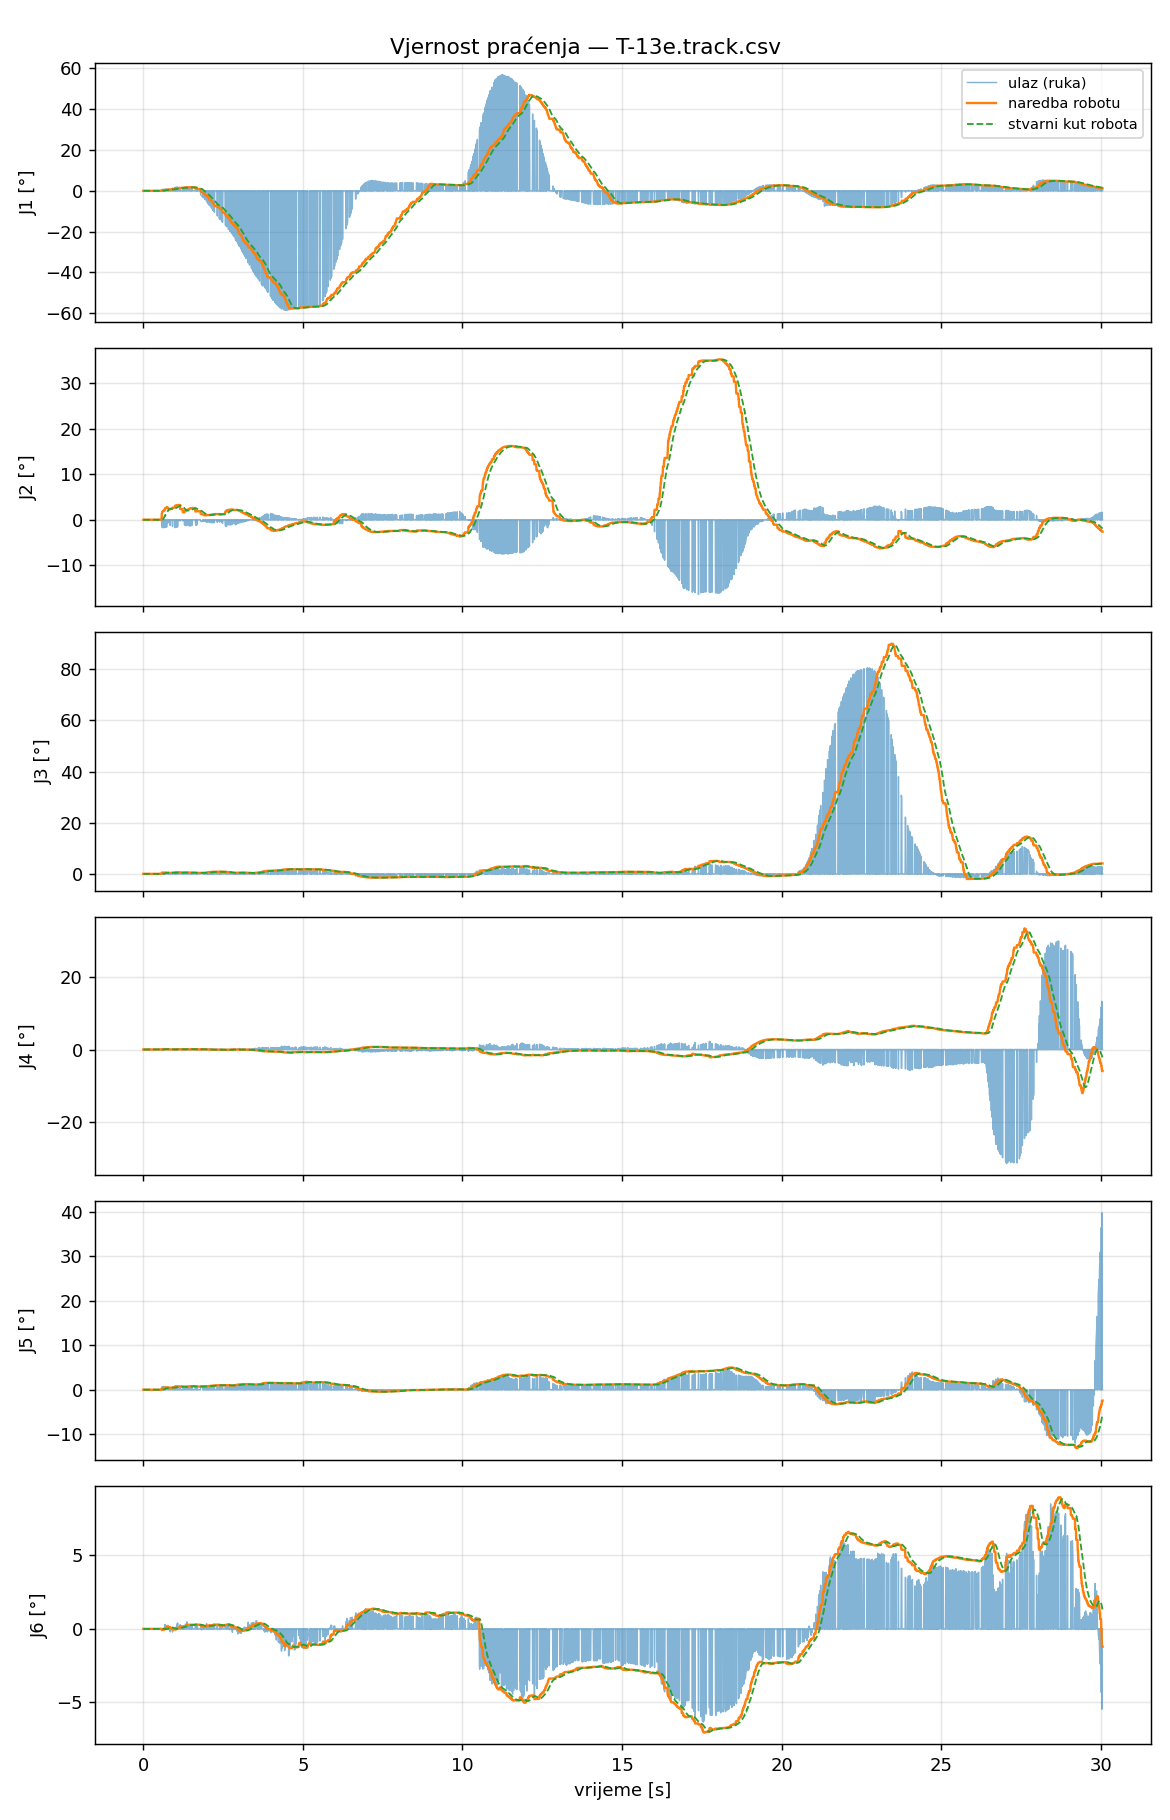

Data behind this chart, as committed beside it:
t_s, t_capture, in_J1_deg, filt_J1_deg, target_J1_deg, cmd_J1_deg, act_J1_deg, ratelim_J1, rangeclamp_J1, halted_J1, in_J2_deg, filt_J2_deg, target_J2_deg, cmd_J2_deg, act_J2_deg, ratelim_J2, rangeclamp_J2, halted_J2, in_J3_deg, filt_J3_deg, target_J3_deg, cmd_J3_deg, act_J3_deg, ratelim_J3
0.000000, 1788222080, 0.0000, 0.0000, 0.0000, 0.0000, 0.0028, 0, 0, 1, 0.0000, 0.0000, 0.0000, 0.0000, 0.0000, 0, 0, 1, 0.0000, 0.0000, 0.0000, 0.0000, 0.0006, 0
0.007656, 1788222080, 0.0000, 0.0000, 0.0000, 0.0000, 0.0021, 0, 0, 1, 0.0000, 0.0000, 0.0000, 0.0000, -0.0007, 0, 0, 1, 0.0000, 0.0000, 0.0000, 0.0000, 0.0020, 0
0.01574, 1788222080, 0.0000, 0.0000, 0.0000, 0.0000, 0.0021, 0, 0, 1, 0.0000, 0.0000, 0.0000, 0.0000, 0.0014, 0, 0, 1, 0.0000, 0.0000, 0.0000, 0.0000, 0.0020, 0
0.02408, 1788222080, 0.0000, 0.0000, 0.0000, 0.0000, 0.0007, 0, 0, 1, 0.0000, 0.0000, 0.0000, 0.0000, 0.0000, 0, 0, 1, 0.0000, 0.0000, 0.0000, 0.0000, 0.0014, 0
0.03236, 1788222080, 0.0000, 0.0000, 0.0000, 0.0000, 0.0021, 0, 0, 1, 0.0000, 0.0000, 0.0000, 0.0000, -0.0007, 0, 0, 1, 0.0000, 0.0000, 0.0000, 0.0000, 0.0000, 0
0.03989, 1788222080, 0.0000, 0.0000, 0.0000, 0.0000, 0.0007, 0, 0, 1, 0.0000, 0.0000, 0.0000, 0.0000, 0.0007, 0, 0, 1, 0.0000, 0.0000, 0.0000, 0.0000, -0.0007, 0
0.04826, 1788222080, 0.0000, 0.0000, 0.0000, 0.0000, 0.0000, 0, 0, 1, 0.0000, 0.0000, 0.0000, 0.0000, 0.0014, 0, 0, 1, 0.0000, 0.0000, 0.0000, 0.0000, 0.0000, 0
0.05634, 1788222080, 0.0000, 0.0000, 0.0000, 0.0000, 0.0014, 0, 0, 1, 0.0000, 0.0000, 0.0000, 0.0000, 0.0014, 0, 0, 1, 0.0000, 0.0000, 0.0000, 0.0000, 0.0006, 0
0.06441, 1788222080, 0.0000, 0.0000, 0.0000, 0.0000, 0.0000, 0, 0, 1, 0.0000, 0.0000, 0.0000, 0.0000, -0.0007, 0, 0, 1, 0.0000, 0.0000, 0.0000, 0.0000, 0.0006, 0
0.07252, 1788222080, 0.0000, 0.0000, 0.0000, 0.0000, 0.0021, 0, 0, 1, 0.0000, 0.0000, 0.0000, 0.0000, 0.0007, 0, 0, 1, 0.0000, 0.0000, 0.0000, 0.0000, 0.0006, 0
0.08072, 1788222080, 0.0000, 0.0000, 0.0000, 0.0000, 0.0007, 0, 0, 1, 0.0000, 0.0000, 0.0000, 0.0000, 0.0014, 0, 0, 1, 0.0000, 0.0000, 0.0000, 0.0000, -0.0014, 0
0.08776, 1788222080, 0.0000, 0.0000, 0.0000, 0.0000, 0.0028, 0, 0, 1, 0.0000, 0.0000, 0.0000, 0.0000, 0.0000, 0, 0, 1, 0.0000, 0.0000, 0.0000, 0.0000, 0.0006, 0
0.09609, 1788222080, 0.0000, 0.0000, 0.0000, 0.0000, -0.0014, 0, 0, 1, 0.0000, 0.0000, 0.0000, 0.0000, -0.0014, 0, 0, 1, 0.0000, 0.0000, 0.0000, 0.0000, 0.0000, 0
0.1046, 1788222080, 0.0000, 0.0000, 0.0000, 0.0000, 0.0007, 0, 0, 1, 0.0000, 0.0000, 0.0000, 0.0000, 0.0021, 0, 0, 1, 0.0000, 0.0000, 0.0000, 0.0000, 0.0020, 0
0.1126, 1788222080, 0.0000, 0.0000, 0.0000, 0.0000, 0.0007, 0, 0, 1, 0.0000, 0.0000, 0.0000, 0.0000, 0.0014, 0, 0, 1, 0.0000, 0.0000, 0.0000, 0.0000, 0.0027, 0
0.1204, 1788222080, 0.0000, 0.0000, 0.0000, 0.0000, 0.0041, 0, 0, 1, 0.0000, 0.0000, 0.0000, 0.0000, 0.0021, 0, 0, 1, 0.0000, 0.0000, 0.0000, 0.0000, 0.0006, 0
0.128, 1788222080, 0.0000, 0.0000, 0.0000, 0.0000, 0.0007, 0, 0, 1, 0.0000, 0.0000, 0.0000, 0.0000, -0.0007, 0, 0, 1, 0.0000, 0.0000, 0.0000, 0.0000, 0.0014, 0
0.136, 1788222080, 0.0000, 0.0000, 0.0000, 0.0000, 0.0014, 0, 0, 1, 0.0000, 0.0000, 0.0000, 0.0000, -0.0007, 0, 0, 1, 0.0000, 0.0000, 0.0000, 0.0000, 0.0020, 0
0.1439, 1788222080, 0.0000, 0.0000, 0.0000, 0.0000, -0.0007, 0, 0, 1, 0.0000, 0.0000, 0.0000, 0.0000, -0.0027, 0, 0, 1, 0.0000, 0.0000, 0.0000, 0.0000, 0.0014, 0
0.1519, 1788222080, 0.0000, 0.0000, 0.0000, 0.0000, 0.0000, 0, 0, 1, 0.0000, 0.0000, 0.0000, 0.0000, -0.0007, 0, 0, 1, 0.0000, 0.0000, 0.0000, 0.0000, 0.0006, 0
0.1605, 1788222080, 0.0000, 0.0000, 0.0000, 0.0000, 0.0014, 0, 0, 1, 0.0000, 0.0000, 0.0000, 0.0000, -0.0014, 0, 0, 1, 0.0000, 0.0000, 0.0000, 0.0000, -0.0014, 0
0.1682, 1788222080, 0.0000, 0.0000, 0.0000, 0.0000, 0.0007, 0, 0, 1, 0.0000, 0.0000, 0.0000, 0.0000, 0.0007, 0, 0, 1, 0.0000, 0.0000, 0.0000, 0.0000, -0.0007, 0
0.1765, 1788222080, 0.0000, 0.0000, 0.0000, 0.0000, 0.0014, 0, 0, 1, 0.0000, 0.0000, 0.0000, 0.0000, -0.0020, 0, 0, 1, 0.0000, 0.0000, 0.0000, 0.0000, 0.0006, 0
0.1847, 1788222080, 0.0000, 0.0000, 0.0000, 0.0000, 0.0000, 0, 0, 1, 0.0000, 0.0000, 0.0000, 0.0000, 0.0000, 0, 0, 1, 0.0000, 0.0000, 0.0000, 0.0000, 0.0020, 0
0.1919, 1788222080, 0.0000, 0.0000, 0.0000, 0.0000, 0.0014, 0, 0, 1, 0.0000, 0.0000, 0.0000, 0.0000, -0.0007, 0, 0, 1, 0.0000, 0.0000, 0.0000, 0.0000, 0.0006, 0
0.2005, 1788222080, 0.0000, 0.0000, 0.0000, 0.0000, 0.0021, 0, 0, 1, 0.0000, 0.0000, 0.0000, 0.0000, -0.0014, 0, 0, 1, 0.0000, 0.0000, 0.0000, 0.0000, 0.0014, 0
0.2081, 1788222080, 0.0000, 0.0000, 0.0000, 0.0000, -0.0007, 0, 0, 1, 0.0000, 0.0000, 0.0000, 0.0000, -0.0007, 0, 0, 1, 0.0000, 0.0000, 0.0000, 0.0000, 0.0006, 0
0.2163, 1788222080, 0.0000, 0.0000, 0.0000, 0.0000, 0.0041, 0, 0, 1, 0.0000, 0.0000, 0.0000, 0.0000, -0.0014, 0, 0, 1, 0.0000, 0.0000, 0.0000, 0.0000, 0.0000, 0
0.2249, 1788222080, 0.0000, 0.0000, 0.0000, 0.0000, 0.0014, 0, 0, 1, 0.0000, 0.0000, 0.0000, 0.0000, -0.0014, 0, 0, 1, 0.0000, 0.0000, 0.0000, 0.0000, 0.0014, 0
0.2329, 1788222080, 0.0000, 0.0000, 0.0000, 0.0000, -0.0007, 0, 0, 1, 0.0000, 0.0000, 0.0000, 0.0000, -0.0020, 0, 0, 1, 0.0000, 0.0000, 0.0000, 0.0000, 0.0020, 0
0.2399, 1788222080, 0.0000, 0.0000, 0.0000, 0.0000, 0.0014, 0, 0, 1, 0.0000, 0.0000, 0.0000, 0.0000, -0.0014, 0, 0, 1, 0.0000, 0.0000, 0.0000, 0.0000, 0.0000, 0
0.2484, 1788222080, 0.0000, 0.0000, 0.0000, 0.0000, 0.0014, 0, 0, 1, 0.0000, 0.0000, 0.0000, 0.0000, 0.0014, 0, 0, 1, 0.0000, 0.0000, 0.0000, 0.0000, 0.0000, 0
0.2559, 1788222080, 0.0000, 0.0000, 0.0000, 0.0000, -0.0014, 0, 0, 1, 0.0000, 0.0000, 0.0000, 0.0000, -0.0007, 0, 0, 1, 0.0000, 0.0000, 0.0000, 0.0000, 0.0006, 0
0.2639, 1788222080, 0.0000, 0.0000, 0.0000, 0.0000, -0.0014, 0, 0, 1, 0.0000, 0.0000, 0.0000, 0.0000, -0.0014, 0, 0, 1, 0.0000, 0.0000, 0.0000, 0.0000, 0.0006, 0
0.2727, 1788222080, 0.0000, 0.0000, 0.0000, 0.0000, -0.0007, 0, 0, 1, 0.0000, 0.0000, 0.0000, 0.0000, 0.0000, 0, 0, 1, 0.0000, 0.0000, 0.0000, 0.0000, 0.0000, 0
0.2802, 1788222080, 0.0000, 0.0000, 0.0000, 0.0000, 0.0014, 0, 0, 1, 0.0000, 0.0000, 0.0000, 0.0000, 0.0000, 0, 0, 1, 0.0000, 0.0000, 0.0000, 0.0000, 0.0000, 0
0.2883, 1788222080, 0.0000, 0.0000, 0.0000, 0.0000, 0.0034, 0, 0, 1, 0.0000, 0.0000, 0.0000, 0.0000, -0.0020, 0, 0, 1, 0.0000, 0.0000, 0.0000, 0.0000, 0.0000, 0
0.2964, 1788222080, 0.0000, 0.0000, 0.0000, 0.0000, 0.0021, 0, 0, 1, 0.0000, 0.0000, 0.0000, 0.0000, -0.0014, 0, 0, 1, 0.0000, 0.0000, 0.0000, 0.0000, 0.0014, 0
0.3049, 1788222080, 0.0000, 0.0000, 0.0000, 0.0000, -0.0014, 0, 0, 1, 0.0000, 0.0000, 0.0000, 0.0000, 0.0014, 0, 0, 1, 0.0000, 0.0000, 0.0000, 0.0000, 0.0000, 0
0.3129, 1788222080, 0.0000, 0.0000, 0.0000, 0.0000, 0.0021, 0, 0, 1, 0.0000, 0.0000, 0.0000, 0.0000, -0.0014, 0, 0, 1, 0.0000, 0.0000, 0.0000, 0.0000, 0.0014, 0
0.321, 1788222080, 0.0000, 0.0000, 0.0000, 0.0000, 0.0007, 0, 0, 1, 0.0000, 0.0000, 0.0000, 0.0000, 0.0000, 0, 0, 1, 0.0000, 0.0000, 0.0000, 0.0000, 0.0027, 0
0.3284, 1788222080, 0.0000, 0.0000, 0.0000, 0.0000, 0.0028, 0, 0, 1, 0.0000, 0.0000, 0.0000, 0.0000, 0.0007, 0, 0, 1, 0.0000, 0.0000, 0.0000, 0.0000, 0.0020, 0
0.3364, 1788222080, 0.0000, 0.0000, 0.0000, 0.0000, 0.0000, 0, 0, 1, 0.0000, 0.0000, 0.0000, 0.0000, 0.0014, 0, 0, 1, 0.0000, 0.0000, 0.0000, 0.0000, 0.0006, 0
0.3444, 1788222080, 0.0000, 0.0000, 0.0000, 0.0000, -0.0007, 0, 0, 1, 0.0000, 0.0000, 0.0000, 0.0000, 0.0014, 0, 0, 1, 0.0000, 0.0000, 0.0000, 0.0000, 0.0000, 0
0.3529, 1788222080, 0.0000, 0.0000, 0.0000, 0.0000, 0.0028, 0, 0, 1, 0.0000, 0.0000, 0.0000, 0.0000, 0.0021, 0, 0, 1, 0.0000, 0.0000, 0.0000, 0.0000, 0.0000, 0
0.3605, 1788222080, 0.0000, 0.0000, 0.0000, 0.0000, 0.0000, 0, 0, 1, 0.0000, 0.0000, 0.0000, 0.0000, 0.0007, 0, 0, 1, 0.0000, 0.0000, 0.0000, 0.0000, 0.0014, 0
0.369, 1788222080, 0.0000, 0.0000, 0.0000, 0.0000, 0.0007, 0, 0, 1, 0.0000, 0.0000, 0.0000, 0.0000, -0.0014, 0, 0, 1, 0.0000, 0.0000, 0.0000, 0.0000, 0.0014, 0
0.3766, 1788222080, 0.0000, 0.0000, 0.0000, 0.0000, 0.0007, 0, 0, 1, 0.0000, 0.0000, 0.0000, 0.0000, 0.0000, 0, 0, 1, 0.0000, 0.0000, 0.0000, 0.0000, -0.0014, 0
0.3849, 1788222080, 0.0000, 0.0000, 0.0000, 0.0000, 0.0007, 0, 0, 1, 0.0000, 0.0000, 0.0000, 0.0000, 0.0014, 0, 0, 1, 0.0000, 0.0000, 0.0000, 0.0000, -0.0007, 0
0.393, 1788222080, 0.0000, 0.0000, 0.0000, 0.0000, 0.0007, 0, 0, 1, 0.0000, 0.0000, 0.0000, 0.0000, 0.0000, 0, 0, 1, 0.0000, 0.0000, 0.0000, 0.0000, 0.0000, 0
0.4004, 1788222080, 0.0000, 0.0000, 0.0000, 0.0000, 0.0021, 0, 0, 0, 0.0000, 0.0000, 0.0000, 0.0000, 0.0007, 0, 0, 0, 0.0000, 0.0000, 0.0000, 0.0000, 0.0020, 0
0.408, 1788222080, 0.0000, 0.0000, 0.0000, 0.0000, 0.0000, 0, 0, 0, 0.0000, 0.0000, 0.0000, 0.0000, 0.0000, 0, 0, 0, 0.0000, 0.0000, 0.0000, 0.0000, -0.0014, 0
0.4167, 1788222080, 0.0000, 0.0000, 0.0000, 0.0000, 0.0007, 0, 0, 0, 0.0000, 0.0000, 0.0000, 0.0000, -0.0014, 0, 0, 0, 0.0000, 0.0000, 0.0000, 0.0000, 0.0000, 0
0.4252, 1788222080, 0.0000, 0.0000, 0.0000, 0.0000, 0.0007, 0, 0, 0, 0.0000, 0.0000, 0.0000, 0.0000, 0.0000, 0, 0, 0, 0.0000, 0.0000, 0.0000, 0.0000, 0.0027, 0
0.4328, 1788222080, 0.0000, 0.0000, 0.0000, 0.0000, 0.0028, 0, 0, 0, 0.0000, 0.0000, 0.0000, 0.0000, 0.0007, 0, 0, 0, 0.0000, 0.0000, 0.0000, 0.0000, 0.0006, 0
0.4403, 1788222080, 0.0162, 0.0017, 0.0017, 0.0017, 0.0007, 0, 0, 0, -0.0237, -0.0024, 0.0054, 0.0054, 0.0000, 0, 0, 0, 0.0000, 0.0000, 0.0000, 0.0000, 0.0006, 0
0.4486, 1788222080, 0.0000, 0.0000, 0.0017, 0.0017, 0.0014, 0, 0, 0, 0.0000, 0.0000, 0.0054, 0.0054, 0.0028, 0, 0, 0, 0.0000, 0.0000, 0.0000, 0.0000, 0.0006, 0
0.4566, 1788222080, 0.0346, 0.0046, 0.0046, 0.0046, -0.0014, 0, 0, 0, -0.0943, -0.0106, 0.0233, 0.0233, -0.0014, 0, 0, 0, 0.0058, 0.0005, 0.0008, 0.0008, 0.0006, 0
0.4649, 1788222080, 0.0000, 0.0000, 0.0046, 0.0046, -0.0007, 0, 0, 0, 0.0000, 0.0000, 0.0233, 0.0233, 0.0007, 0, 0, 0, 0.0000, 0.0000, 0.0008, 0.0008, 0.0014, 0
0.4725, 1788222080, 0.0000, 0.0000, 0.0046, 0.0046, 0.0007, 0, 0, 1, 0.0000, 0.0000, 0.0233, 0.0233, 0.0000, 0, 0, 1, 0.0000, 0.0000, 0.0008, 0.0008, 0.0020, 0
... 3,690 more rows
